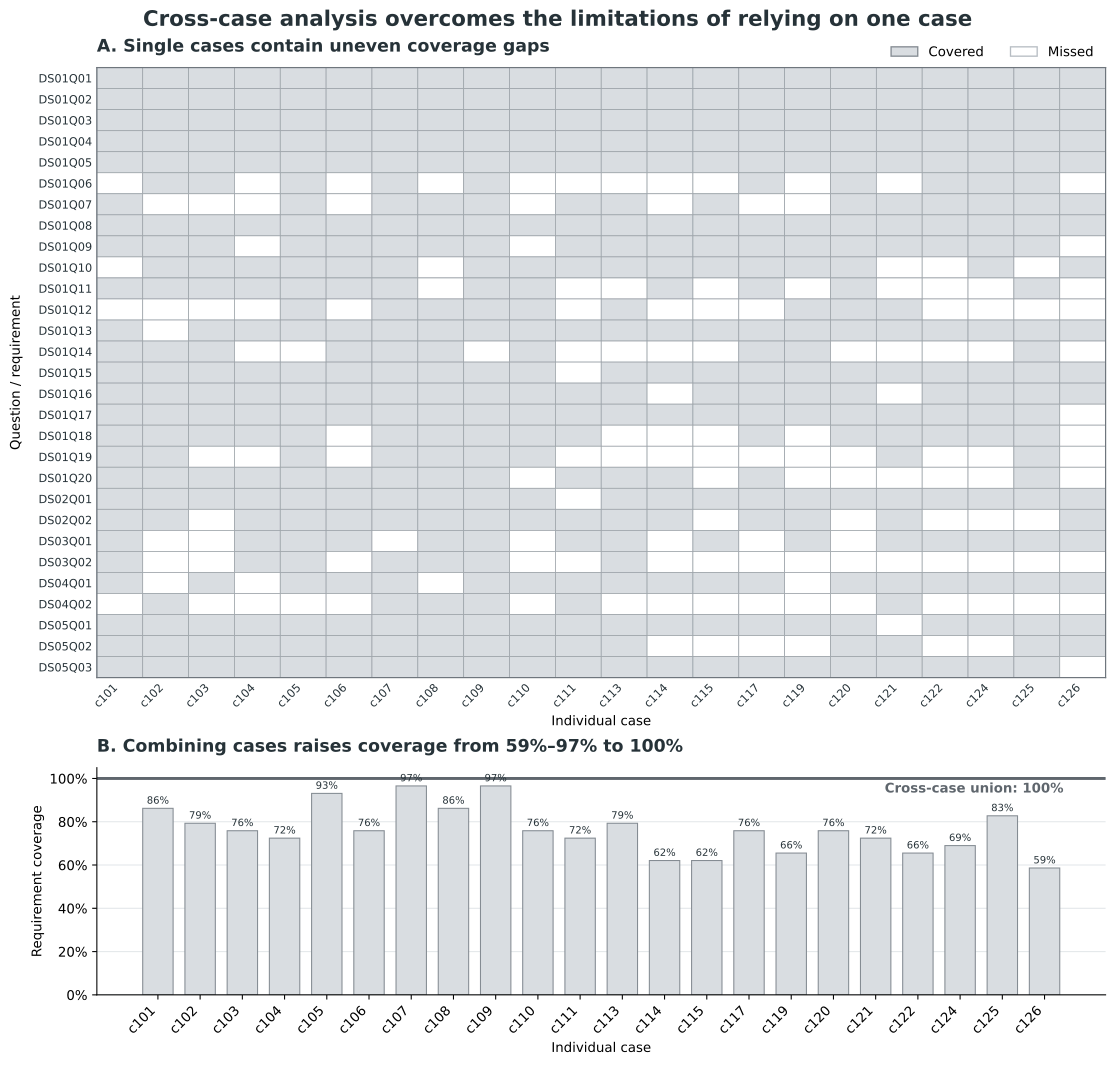

Values plotted in this chart, from the file beside it:
ID, Object, Question, Weight, Cypher, c101, c102, c103, c104, c105, c106, c107, c108, c109, c110, c111, c113, c114, c115, c117, c119, c120, c121, c122
DS01Q01, Tacit knowledge, which tacit knowledge elements are descr…, 3, MATCH (tk:TacitKnowledge)?RETURN DISTINC…, 1, 1, 1, 1, 1, 1, 1, 1, 1, 1, 1, 1, 1, 1, 1, 1, 1, 1, 1
DS01Q02, Knowledge Holder, Which knowledge holders are described?, 2, MATCH (kh:KnowledgeHolder)?RETURN DISTIN…, 1, 1, 1, 1, 1, 1, 1, 1, 1, 1, 1, 1, 1, 1, 1, 1, 1, 1, 1
DS01Q03, Traditional Human-centred Practices, Which traditional human-centred practice…, 2, MATCH (t:TraditionalHumancentralPractice…, 1, 1, 1, 1, 1, 1, 1, 1, 1, 1, 1, 1, 1, 1, 1, 1, 1, 1, 1
DS01Q04, technology-enable Practice, Which technology‑enable practices have b…, 3, MATCH (p:TechnologyenablePractice)?RETUR…, 1, 1, 1, 1, 1, 1, 1, 1, 1, 1, 1, 1, 1, 1, 1, 1, 1, 1, 1
DS01Q05, Digital Technology, Which digital technology elements have b…, 3, MATCH (dt:DigitalTechnology)?RETURN DIST…, 1, 1, 1, 1, 1, 1, 1, 1, 1, 1, 1, 1, 1, 1, 1, 1, 1, 1, 1
DS01Q06, Organizational Dependency, Which organizational dependencies are st…, 2, MATCH (od:OrganizationalDependency)?RETU…, 0, 1, 1, 0, 1, 0, 1, 0, 1, 0, 0, 0, 0, 0, 1, 0, 1, 0, 1
DS01Q07, Environment Dependency, Which external factors affect the implem…, 2, MATCH (d:EnvironmentalDependency)?RETURN…, 1, 0, 0, 0, 1, 0, 1, 1, 1, 0, 1, 1, 0, 1, 0, 0, 1, 1, 1
DS01Q08, Limitation, Which limitations are been described, 3, MATCH (l:Limitation)?RETURN DISTINCT l, 1, 1, 1, 1, 1, 1, 1, 1, 1, 1, 1, 1, 1, 1, 1, 1, 1, 1, 1
DS01Q09, be_shared_by, Which tacit knowledge  is shared by know…, 2, MATCH (tk:TacitKnowledge)-[r:be_shared_b…, 1, 1, 1, 0, 1, 1, 1, 1, 1, 0, 1, 1, 1, 1, 1, 1, 1, 1, 1
DS01Q10, be_absorbed_by, which tacit knowledge is absorbed by kno…, 2, MATCH (tk:TacitKnowledge)-[r:be_absorbed…, 0, 1, 1, 1, 1, 1, 1, 0, 1, 1, 1, 1, 1, 1, 1, 1, 1, 0, 0
DS01Q11, be_captured_by, which tacit knowledge is captured by tec…, 2, MATCH (tk:TacitKnowledge)-[r:be_captured…, 1, 1, 1, 1, 1, 1, 1, 0, 1, 1, 0, 0, 1, 0, 1, 0, 1, 0, 0
DS01Q12, participate_in, Which knowledge holders or knowledge lea…, 2, MATCH (k:KnowledgeHolder|KnowledgeLearne…, 0, 0, 0, 0, 1, 0, 1, 1, 1, 1, 0, 1, 0, 0, 0, 1, 1, 1, 0
DS01Q13, depend_on, which organization or environment condit…, 2, MATCH (p:TechnologyenablePractice)-[r:de…, 1, 0, 1, 1, 1, 1, 1, 1, 1, 1, 1, 1, 1, 1, 1, 1, 1, 1, 1
DS01Q14, evaluate, which tacit knowledge is evaluated by te…, 1, MATCH (tk:TacitKnowledge)-[r:evaluate]-(…, 1, 1, 1, 0, 0, 1, 1, 1, 0, 1, 0, 0, 0, 0, 1, 1, 0, 0, 0
DS01Q15, adopt, Which digital technologies technology‑en…, 2, MATCH (p:TechnologyenablePractice)-[r:ad…, 1, 1, 1, 1, 1, 1, 1, 1, 1, 1, 0, 1, 1, 1, 1, 1, 1, 1, 1
DS01Q16, be_constrained_by, Which limitations technology-enable prac…, 2, MATCH (p:TechnologyenablePractice)-[r:be…, 1, 1, 1, 1, 1, 1, 1, 1, 1, 1, 1, 1, 0, 1, 1, 1, 1, 0, 1
DS01Q17, mitigate or at least resolve, Which limitations technology‑enable prac…, 2, MATCH (p:TechnologyenablePractice)-[r:mi…, 1, 1, 1, 1, 1, 1, 1, 1, 1, 1, 1, 1, 1, 1, 1, 1, 1, 1, 1
DS01Q18, complement, Which traditional human-central practice…, 1, MATCH (p:TechnologyenablePractice)-[r:co…, 1, 1, 1, 1, 1, 0, 1, 1, 1, 1, 1, 0, 0, 0, 1, 0, 1, 1, 1
DS01Q19, cannot_fully_replace, Which traditional human-central practice…, 1, MATCH (p:TechnologyenablePractice)-[r:ca…, 1, 1, 0, 0, 1, 0, 1, 1, 1, 1, 0, 0, 0, 0, 0, 0, 0, 1, 0
DS01Q20, be_difficult_to_capture_due_to, Which limitations make tacit knowledge d…, 2, MATCH (tk:TacitKnowledge)-[r:be_difficul…, 1, 1, 1, 1, 1, 1, 1, 1, 1, 0, 1, 1, 1, 0, 1, 0, 0, 0, 0
DS02Q01, RQ1: What emerging technologies are adop…, What's the mechanism of each technology-…, 3, MATCH (tep:TechnologyenablePractice)-[r:…, 1, 1, 1, 1, 1, 1, 1, 1, 1, 1, 0, 1, 1, 1, 1, 1, 1, 1, 1
DS02Q02, RQ1: What emerging technologies are adop…, What's the mechanism of each traditional…, 2, MATCH (thp:TraditionalHumancentralPracti…, 1, 1, 0, 1, 1, 1, 1, 1, 1, 1, 1, 1, 1, 0, 1, 1, 0, 1, 0
DS03Q01, RQ2: What resources and capabilities are…, Which external environment condition is …, 2, MATCH (p:TechnologyenablePractice)-[r:de…, 1, 0, 0, 1, 1, 1, 0, 1, 1, 0, 1, 1, 0, 1, 0, 1, 0, 1, 1
DS03Q02, RQ2: What resources and capabilities are…, Which environmental conditions are requi…, 2, MATCH (p:TraditionalHumancentralPractice…, 1, 0, 0, 1, 1, 0, 1, 1, 1, 0, 0, 1, 0, 0, 0, 0, 0, 0, 0
DS04Q01, RQ3: How organizational culture influenc…, which organizational resource (e.g., cul…, 2, MATCH (p:TechnologyenablePractice)-[r:de…, 1, 0, 1, 0, 1, 1, 1, 0, 1, 1, 1, 1, 1, 1, 1, 0, 1, 1, 1
DS04Q02, RQ3: How organizational culture influenc…, which organizational resource (e.g., cul…, 1, MATCH (p:TraditionalHumancentralPractice…, 0, 1, 0, 0, 0, 0, 1, 1, 1, 0, 1, 0, 0, 0, 0, 0, 0, 1, 0
DS05Q01, What inherent vulnerability, shortcoming…, What inherent vulnerability, shortcoming…, 2, MATCH (p:TechnologyenablePractice)-[r:be…, 1, 1, 1, 1, 1, 1, 1, 1, 1, 1, 1, 1, 1, 1, 1, 1, 1, 0, 1
DS05Q02, What inherent vulnerability, shortcoming…, What inherent vulnerability, shortcoming…, 1, MATCH (p:TraditionalHumancentralPractice…, 1, 1, 1, 1, 1, 1, 1, 1, 1, 1, 1, 1, 0, 0, 0, 0, 1, 1, 0
DS05Q03, What inherent vulnerability, shortcoming…, Which limitations the technology-enable …, 2, MATCH (p:TechnologyenablePractice)-[r:mi…, 1, 1, 1, 1, 1, 1, 1, 1, 1, 1, 1, 1, 1, 1, 1, 1, 1, 1, 1
